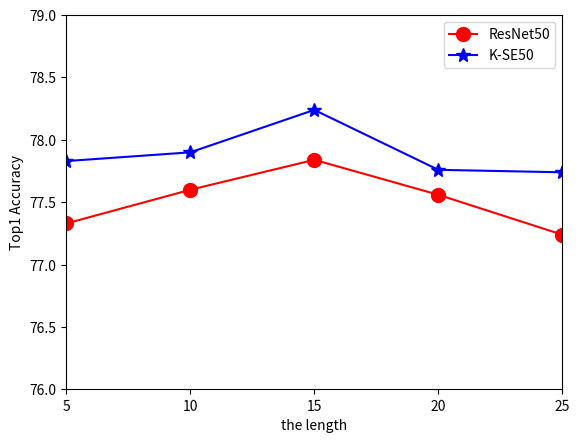

Reproduce this figure in Python.
#!/usr/bin/env python
# -*- coding:utf-8 -*-
# Author: Donny You([email redacted])
"""Plot Figures from papers"""


import os
from matplotlib import pyplot
import matplotlib.pyplot as plt


class FigurePlotter(object):

    @staticmethod
    def plot_line(x_list, y_list, name_list, marker_list, color_list, save_fig=False):
        for x, y, name, marker, color in zip(x_list, y_list, name_list, marker_list, color_list):
            plt.plot(x, y, marker=marker, c=color, ms=10, label=name)

        plt.legend()  # 让图例生效
        plt.xticks(x_list[0], rotation=1)
        plt.ylim(76.0, 79.0)
        plt.margins(0)
        plt.subplots_adjust(bottom=0.10)
        plt.xlabel('the length')  # X轴标签
        plt.ylabel("Top1 Accuracy")  # Y轴标签
        plt.show()
        # plt.title("A simple plot") #标题
        plt.savefig('./f1.jpg', dpi=900)


if __name__ == "__main__":
    x_list = [[5, 10, 15, 20, 25], [5, 10, 15, 20, 25]]
    y_list = [[77.33, 77.60, 77.84, 77.56, 77.24], [77.83, 77.90, 78.24, 77.76, 77.74]]
    name_list = ['ResNet50', 'K-SE50']
    FigurePlotter.plot_line(x_list, y_list, name_list,
                            marker_list=['o', '*'], color_list=['r', 'b'])
